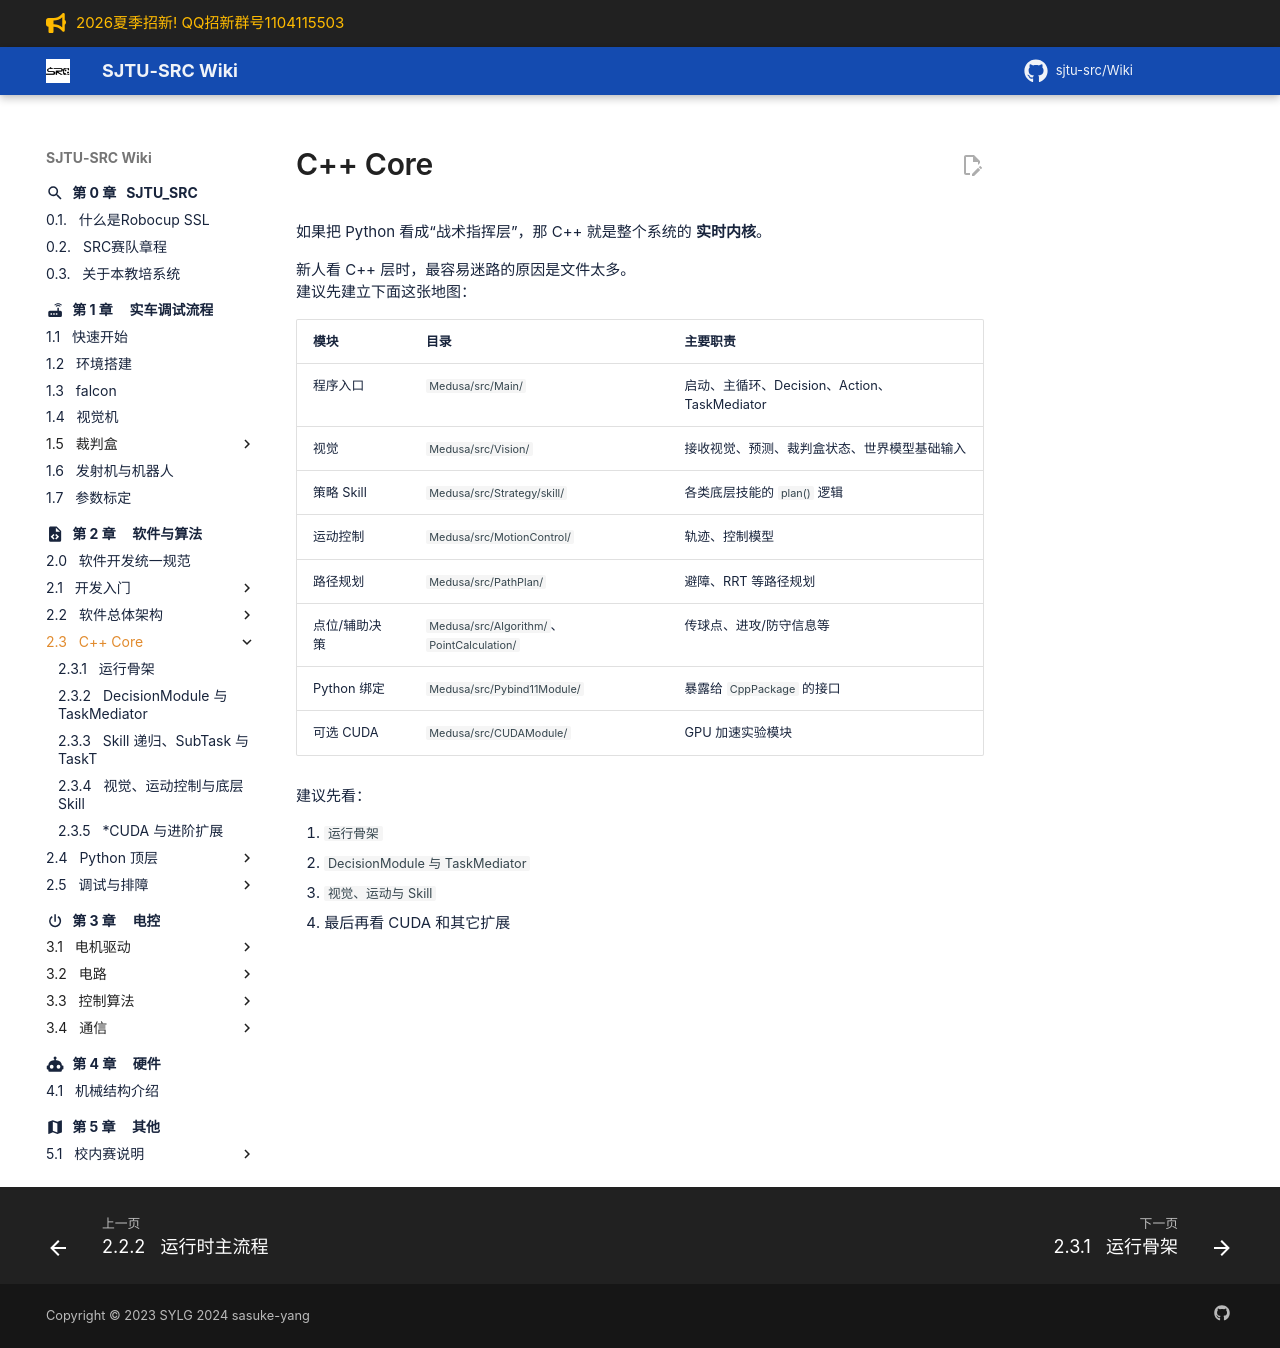

repository: sjtu-src/Wiki · page: chapter_software/cpp/index.html · generator: mkdocs

# C++ Core

如果把 Python 看成“战术指挥层”，那 C++ 就是整个系统的 **实时内核**。

新人看 C++ 层时，最容易迷路的原因是文件太多。  
建议先建立下面这张地图：

| 模块 | 目录 | 主要职责 |
| --- | --- | --- |
| 程序入口 | `Medusa/src/Main/` | 启动、主循环、Decision、Action、TaskMediator |
| 视觉 | `Medusa/src/Vision/` | 接收视觉、预测、裁判盒状态、世界模型基础输入 |
| 策略 Skill | `Medusa/src/Strategy/skill/` | 各类底层技能的 `plan()` 逻辑 |
| 运动控制 | `Medusa/src/MotionControl/` | 轨迹、控制模型 |
| 路径规划 | `Medusa/src/PathPlan/` | 避障、RRT 等路径规划 |
| 点位/辅助决策 | `Medusa/src/Algorithm/`、`PointCalculation/` | 传球点、进攻/防守信息等 |
| Python 绑定 | `Medusa/src/Pybind11Module/` | 暴露给 `CppPackage` 的接口 |
| 可选 CUDA | `Medusa/src/CUDAModule/` | GPU 加速实验模块 |

建议先看：

1. `运行骨架`
2. `DecisionModule 与 TaskMediator`
3. `视觉、运动与 Skill`
4. 最后再看 CUDA 和其它扩展
